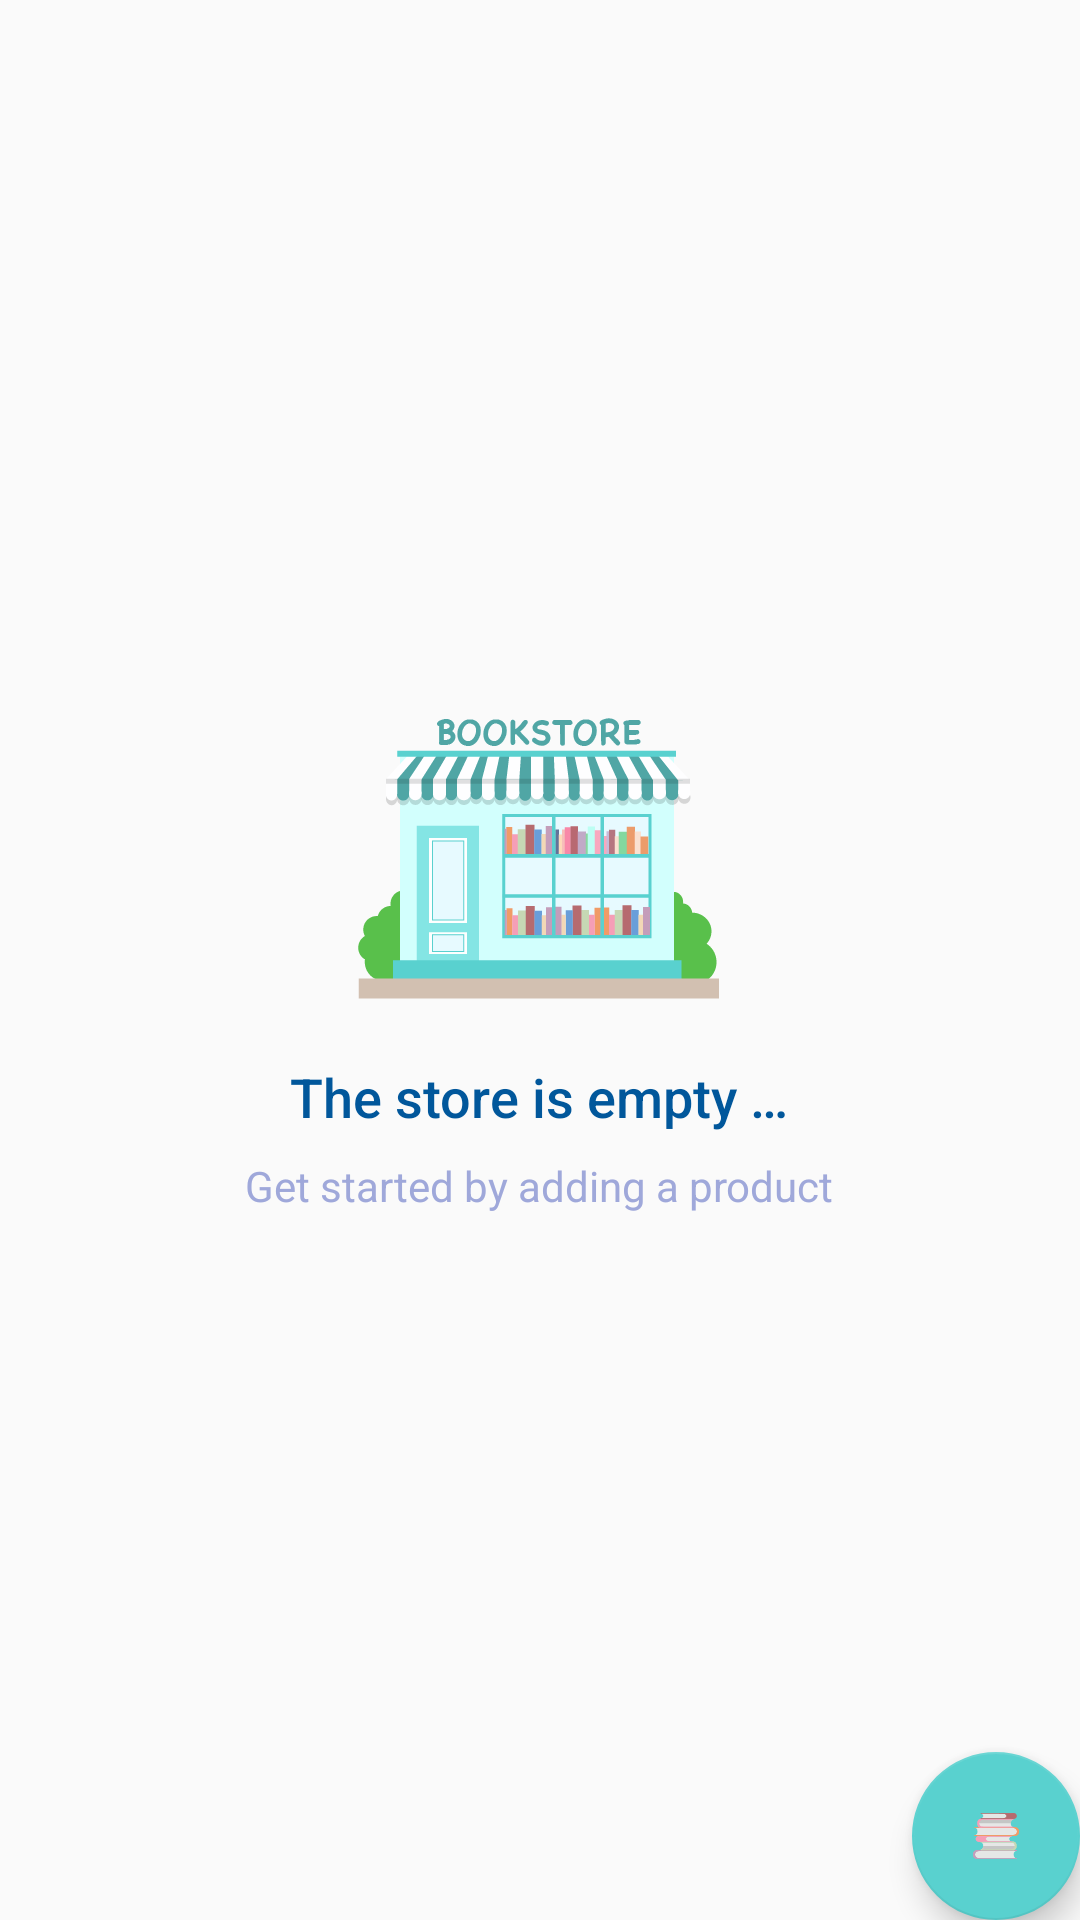

Reconstruct the res/layout file that produces this screen, plus the resources it refers to.
<!-- AndroidManifest.xml: application theme AppTheme -->
<!-- res/layout/activity_catalog.xml -->
<?xml version="1.0" encoding="utf-8"?>
<RelativeLayout xmlns:android="http://schemas.android.com/apk/res/android"
    xmlns:tools="http://schemas.android.com/tools"
    android:layout_width="match_parent"
    android:layout_height="match_parent"
    tools:context=".CatalogActivity">

    <ListView
        android:id="@+id/list"
        android:layout_width="match_parent"
        android:layout_height="match_parent"
        android:divider="@android:color/transparent"
        android:dividerHeight="5dp" />

    
    <RelativeLayout
        android:id="@+id/empty_view"
        android:layout_width="wrap_content"
        android:layout_height="wrap_content"
        android:layout_centerInParent="true">

        <ImageView
            android:id="@+id/empty_store_image"
            android:layout_width="wrap_content"
            android:layout_height="wrap_content"
            android:layout_centerHorizontal="true"
            android:src="@drawable/ic_empty_store" />

        <TextView
            android:id="@+id/empty_title_text"
            android:layout_width="wrap_content"
            android:layout_height="wrap_content"
            android:layout_below="@+id/empty_store_image"
            android:layout_centerHorizontal="true"
            android:fontFamily="sans-serif-medium"
            android:paddingTop="16dp"
            android:text="@string/empty_view_title_text"
            android:textAppearance="?android:textAppearanceMedium"
            android:textColor="#01579b" />

        <TextView
            android:id="@+id/empty_subtitle_text"
            android:layout_width="wrap_content"
            android:layout_height="wrap_content"
            android:layout_below="@+id/empty_title_text"
            android:layout_centerHorizontal="true"
            android:fontFamily="sans-serif"
            android:paddingTop="8dp"
            android:text="@string/empty_view_subtitle_text"
            android:textAppearance="?android:textAppearanceSmall"
            android:textColor="#9fa8da" />
    </RelativeLayout>

    <android.support.design.widget.FloatingActionButton
        android:id="@+id/fab"
        android:layout_width="wrap_content"
        android:layout_height="wrap_content"
        android:layout_alignParentBottom="true"
        android:layout_alignParentRight="true"
        android:layout_margin="@dimen/fab_margin"
        android:src="@drawable/ic_add_product" />
</RelativeLayout>
<!-- resources referenced by this layout -->
<resources>
  <!-- drawable ic_add_product: png bitmap (drawable-hdpi, 876 bytes) -->
  <!-- drawable ic_empty_store: png bitmap (drawable-hdpi, 8600 bytes) -->
  <string name="empty_view_subtitle_text">Get started by adding a product</string>
  <string name="empty_view_title_text">The store is empty …</string>
  <style name="AppTheme" parent="Theme.AppCompat.Light.DarkActionBar">
          <item name="colorPrimary">@color/colorPrimary</item>
          <item name="colorPrimaryDark">@color/colorPrimaryDark</item>
          <item name="colorAccent">@color/colorAccent</item>
      </style>
  <color name="colorPrimary">#59d1cf</color>
  <color name="colorPrimaryDark">#4db6ac</color>
  <color name="colorAccent">#59d1cf</color>
</resources>
